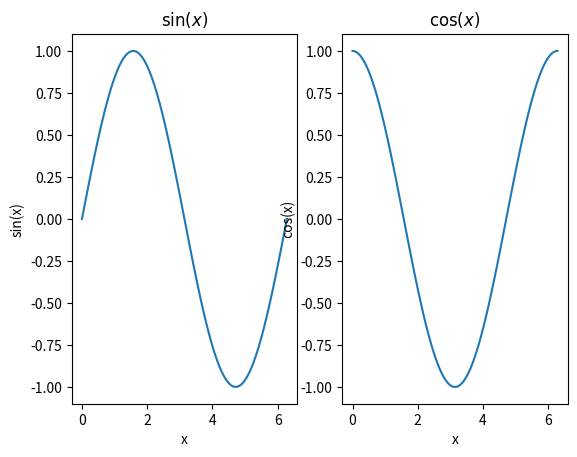
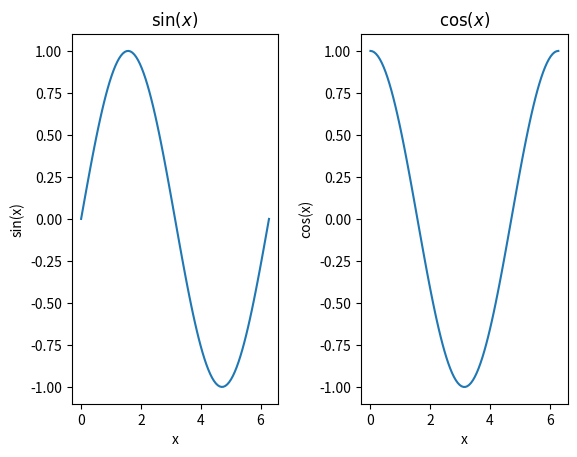
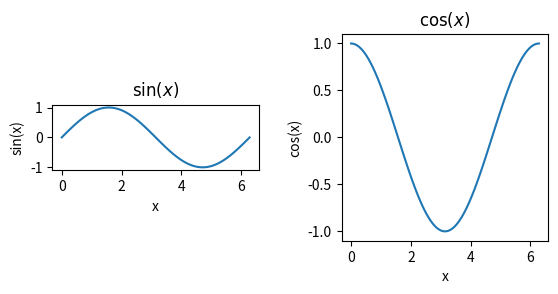
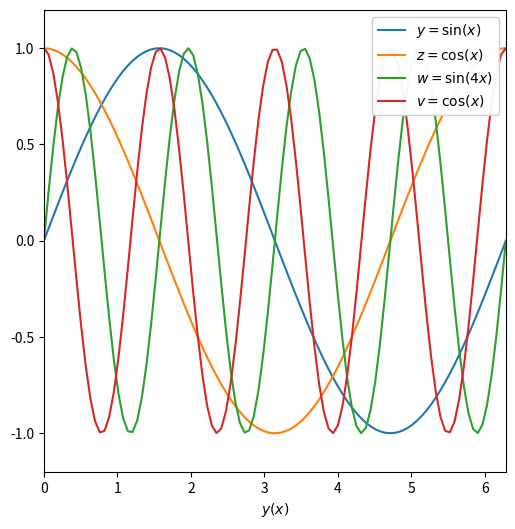

Write Python code to recreate these figures, in order.
%matplotlib inline
import numpy as np
import matplotlib.pyplot as plt

x = np.linspace(0,2*np.pi,100)
print(x[-1],2*np.pi) # plot the last value of x and compare it to 2pi

y = np.sin(x)
z = np.cos(x)
w = np.sin(4*x)
v = np.cos(4*x)

f, axarr = plt.subplots(1,2)      # 1 row and 2 columns

# first panel
axarr[0].plot(x,y)                # array of axes, the first panel is the 0th index
axarr[0].set_xlabel('x')
axarr[0].set_ylabel('sin(x)')
axarr[0].set_title(r'$\sin(x)$')

# second panel
axarr[1].plot(x,z)                
axarr[1].set_xlabel('x')
axarr[1].set_ylabel('cos(x)')
axarr[1].set_title(r'$\cos(x)$')

plt.show()

f, axarr = plt.subplots(1,2)      # 1 row and 2 columns

# first panel
axarr[0].plot(x,y)                # array of axes, the first panel is the 0th index
axarr[0].set_xlabel('x')
axarr[0].set_ylabel('sin(x)')
axarr[0].set_title(r'$\sin(x)$')

# second panel
axarr[1].plot(x,z)                
axarr[1].set_xlabel('x')
axarr[1].set_ylabel('cos(x)')
axarr[1].set_title(r'$\cos(x)$')

# fix the squishiness
f.subplots_adjust(wspace=0.4)   # take figure f and adjust all of its subplots
                                # to have a width of 0.4
plt.show()

f, axarr = plt.subplots(1,2)      # 1 row and 2 columns

# first panel
axarr[0].plot(x,y)                # array of axes, the first panel is the 0th index
axarr[0].set_xlabel('x')
axarr[0].set_ylabel('sin(x)')
axarr[0].set_title(r'$\sin(x)$')

# second panel
axarr[1].plot(x,z)                
axarr[1].set_xlabel('x')
axarr[1].set_ylabel('cos(x)')
axarr[1].set_title(r'$\cos(x)$')

# fix the squishiness
f.subplots_adjust(wspace=0.4)   # take figure f and adjust all of its subplots
                                # to have a width of 0.4
# fix axis ratios
axarr[0].set_aspect('equal')    # makes distance from 0-1 same for x and y, DOES NOT MAKE IT A SQUARE
axarr[1].set_aspect(np.pi)      # y/x = pi

plt.show()

fig = plt.figure(figsize=(6,6))      # makes figure 6in x 6in

plt.plot(x,y,label=r'$y = \sin(x)$')
plt.plot(x,z,label=r'$z = \cos(x)$')
plt.plot(x,w,label=r'$w = \sin(4x)$')
plt.plot(x,v,label=r'$v = \cos(x)$')

plt.xlabel(r'$x$')
plt.xlabel(r'$y(x)$')
plt.xlim([0,2*np.pi])
plt.ylim([-1.2,1.2])
plt.legend(loc=1,framealpha=0.95)           # loc=1,2,3,4 = upper right, upper left, lower left, lower right

plt.gca().set_aspect(np.pi/1.2)   # gca Gets Current Axis. 2pi/(1.2-(-1.2))

